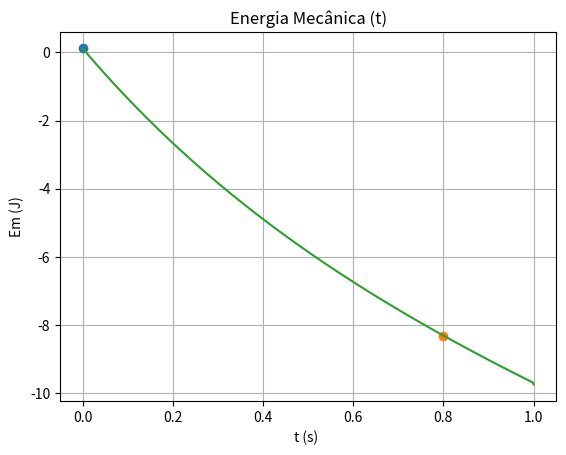

Generate this figure with matplotlib:
#!/usr/bin/env python3
# -*- coding: utf-8 -*-
"""
Created on Thu Mar 31 18:26:38 2022

[redacted]
"""

import numpy as np
import matplotlib.pyplot as plt


#aceleração gravítica
g =9.8
alpha = np.radians(10) #degrees

#Tmpo inicial e final
ti =0
tf=1
dt = 0.001
n = int((tf-ti) / dt)
m= 0.057


#velocidade inicial
v0 =100 / 3.6 # para coonverter para m/s
VT = 100 /3.6 # em m/s
#Arrays precisam ser todos definidos
t = np.linspace(ti, tf, n)

v = np.empty(n)
vx = np.empty(n)
ax = np.empty(n)
x = np.empty(n)

vy= np.empty(n)
ay = np.empty(n)
y = np.empty(n)
Em = np.empty(n)

#Alínea C
#aceleração resistencia do ar
aresx = np.empty(n)
aresy= np.empty(n)
fun = np.empty(n)
integracao_trapezoidal = np.empty(n)


vx[0] = v0*np.cos(alpha)
vy[0] = v0*np.sin(alpha)

x[0] = 0
y[0] = 0


D =g/(VT**2)
#Preencher o vetor v
for i in range(n-1):
    v[i] = np.sqrt((vx[i]**2) + (vy[i]**2)) 
    aresx[i] = -D * abs(v[i]) * vx[i]
    ax[i] = aresx[i]
    
    aresy[i] = -D * abs(v[i]) * vy[i]
    ay[i] = aresy[i] -g

    vx[i+1] = vx[i] +ax[i]*dt 
    vy[i+1] = vy[i] + ay[i]*dt 
    
    x[i+1] = x[i] + vx[i]*dt
    y[i+1] = y[i] + vy[i]*dt
    Em[i] = 0.5*m* v[i]**2 + m*g* y[i]
    
    fun[i] = m* aresx[i] * vx[i] + m* aresy[i] * vy[i]
    integracao_trapezoidal[i] = dt * ((fun[0]* fun[i]) *0.5 + np.sum(fun[1:n]))


v[n-1] = np.sqrt(vx[n-1]**2 + vy[n-1]**2)
Em[n-1] =  0.5*m* v[n-1]**2 + m*g* y[n-1]  

fun[n-1] = m* aresx[n-1] * vx[n-1] + m* aresy[n-1] * vy[n-1]
integracao_trapezoidal[n-1] = dt * ((fun[0]* fun[n-1]) *0.5 + np.sum(fun[1:n-1]))

for i in range(n-1):
    if (i==0):
        print("t[{:0.2f}] = {:0.2f} Em[{:0.2f}] = {:0.2f}".format(i,t[i], i, integracao_trapezoidal[i]))
        plt.plot(t[i],integracao_trapezoidal[i], "o", label="t=0")
    if (t[i] < 0.4 < t[i+1]):
        print("t[{:0.2f}] = {:0.2f} Em[{:0.2f}] = {:0.2f}".format(i,t[i], i, integracao_trapezoidal[i]))
    if (t[i] < 0.8 < t[i+1]):
        print("t[{:0.2f}] = {:0.2f} Em[{:0.2f}] = {:0.2f}".format(i,t[i], i, integracao_trapezoidal[i]))
        plt.plot(t[i],integracao_trapezoidal[i], "o", label="t=0.8")

plt.plot(t,integracao_trapezoidal)
plt.xlabel("t (s) ")
plt.ylabel("Em (J)")
plt.title("Energia Mecânica (t)")
plt.grid()
plt.show()




